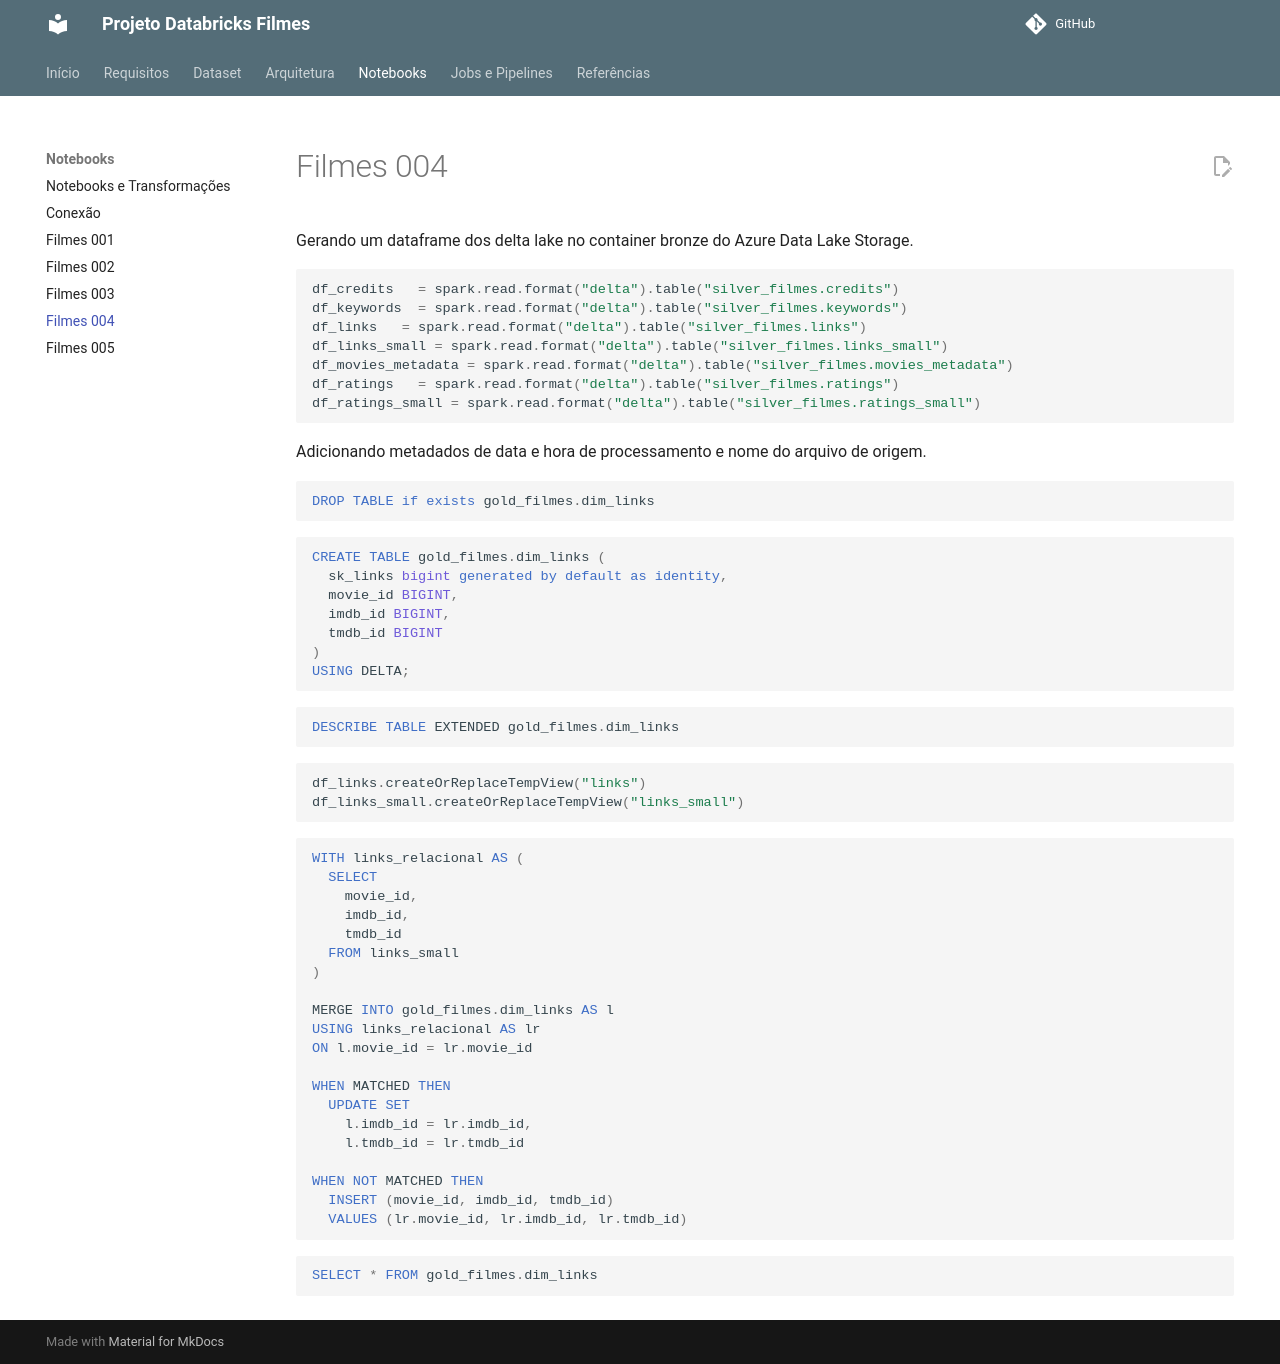

repository: Katleenmm/Databricks_Filmes · page: filmes_004/index.html · generator: mkdocs

Gerando um dataframe dos delta lake no container bronze do Azure Data Lake Storage.

```python
df_credits   = spark.read.format("delta").table("silver_filmes.credits")
df_keywords  = spark.read.format("delta").table("silver_filmes.keywords")
df_links   = spark.read.format("delta").table("silver_filmes.links")
df_links_small = spark.read.format("delta").table("silver_filmes.links_small")
df_movies_metadata = spark.read.format("delta").table("silver_filmes.movies_metadata")
df_ratings   = spark.read.format("delta").table("silver_filmes.ratings")
df_ratings_small = spark.read.format("delta").table("silver_filmes.ratings_small")
```

Adicionando metadados de data e hora de processamento e nome do arquivo de origem.

```sql
DROP TABLE if exists gold_filmes.dim_links
```

```sql 
CREATE TABLE gold_filmes.dim_links (
  sk_links bigint generated by default as identity,
  movie_id BIGINT,
  imdb_id BIGINT,
  tmdb_id BIGINT
)
USING DELTA;
```

```sql 
DESCRIBE TABLE EXTENDED gold_filmes.dim_links
```

```python 
df_links.createOrReplaceTempView("links")
df_links_small.createOrReplaceTempView("links_small")
```

```sql 
WITH links_relacional AS (
  SELECT
    movie_id,
    imdb_id,
    tmdb_id
  FROM links_small
)

MERGE INTO gold_filmes.dim_links AS l
USING links_relacional AS lr
ON l.movie_id = lr.movie_id

WHEN MATCHED THEN
  UPDATE SET
    l.imdb_id = lr.imdb_id,
    l.tmdb_id = lr.tmdb_id

WHEN NOT MATCHED THEN
  INSERT (movie_id, imdb_id, tmdb_id)
  VALUES (lr.movie_id, lr.imdb_id, lr.tmdb_id)
```

```sql
SELECT * FROM gold_filmes.dim_links
```
